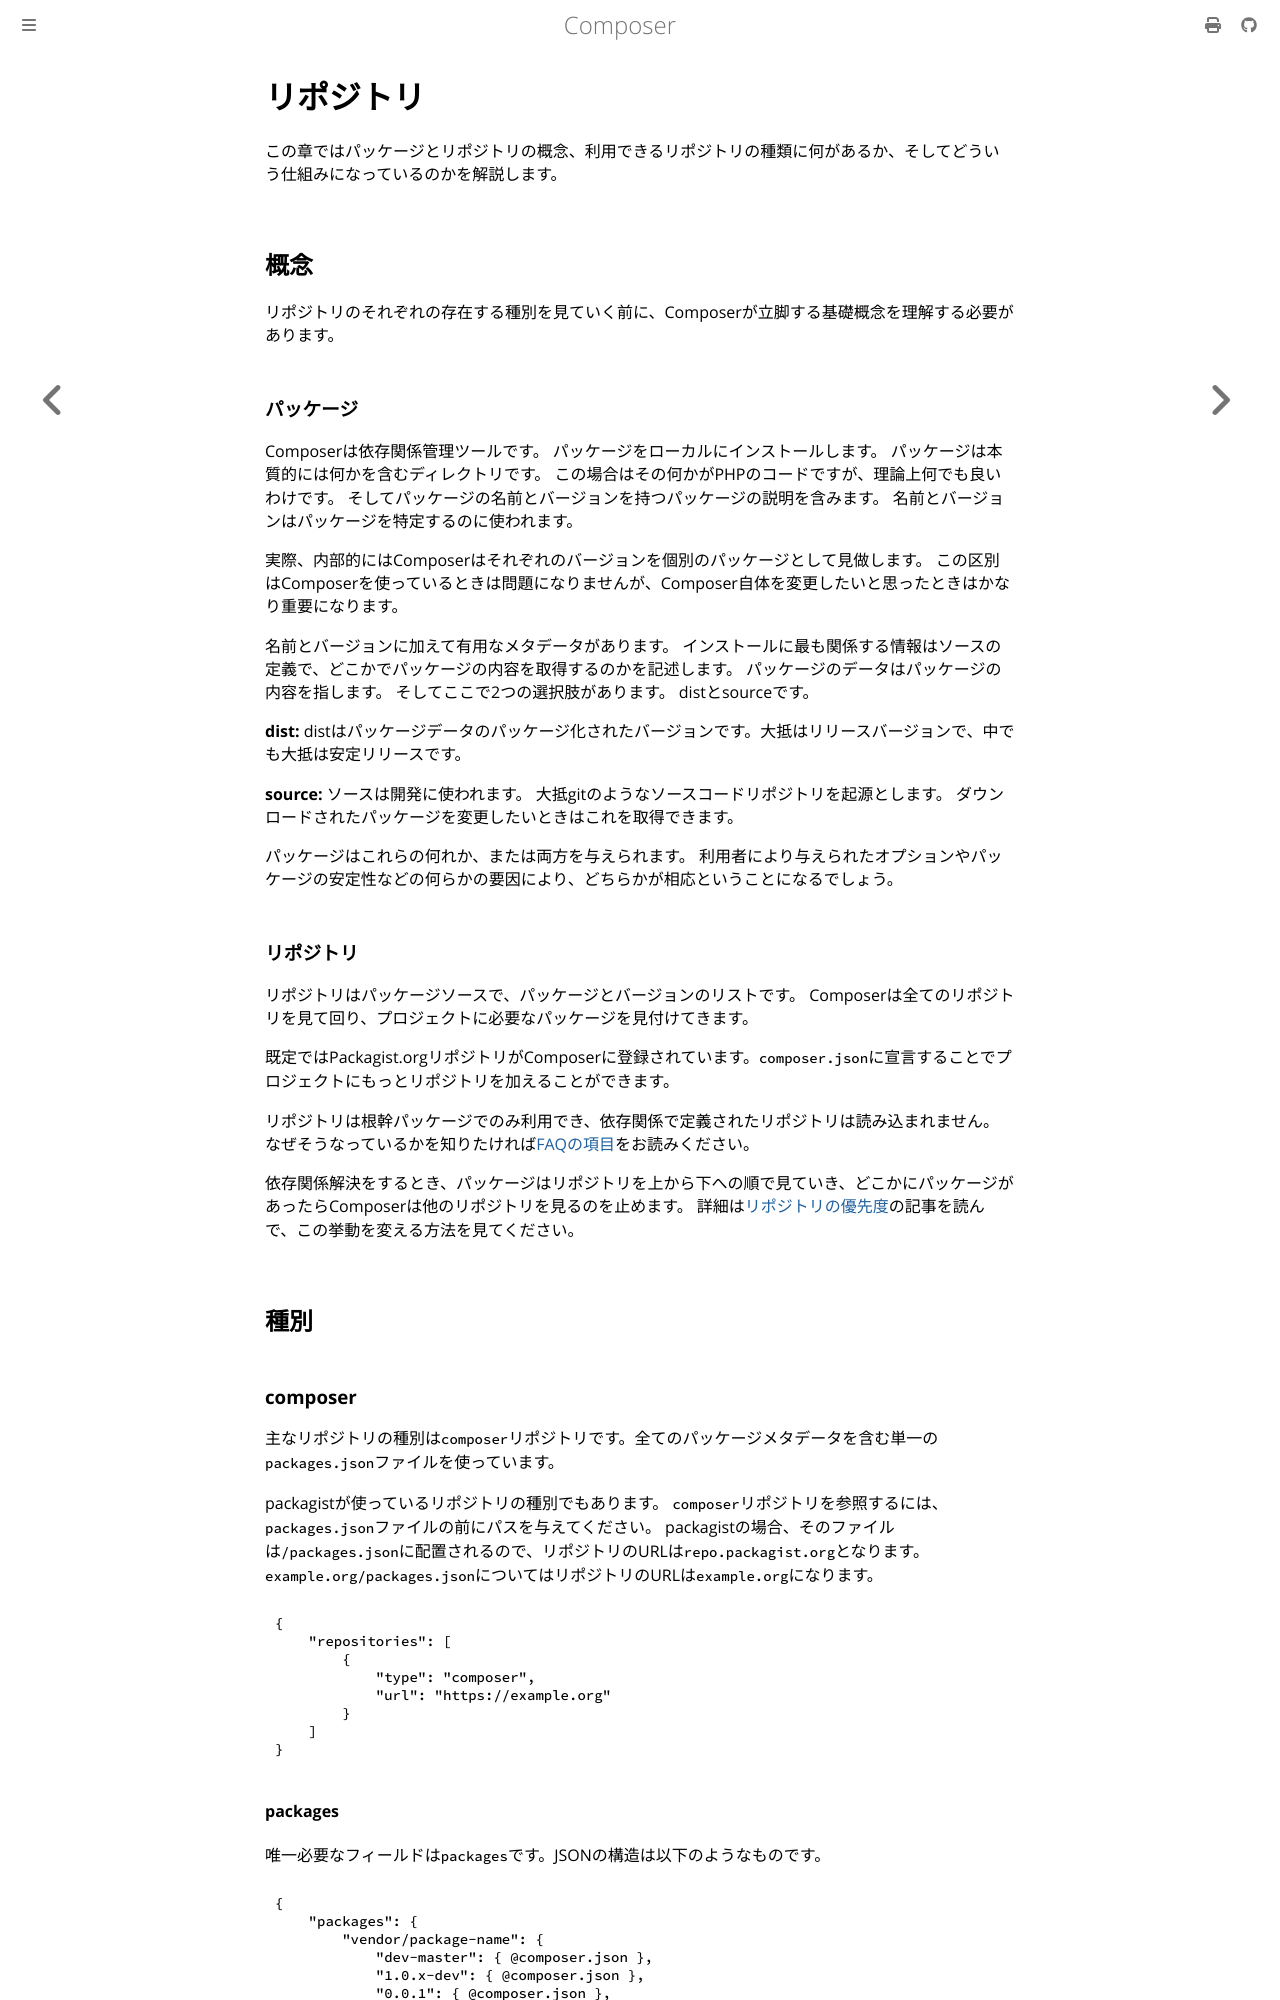

repository: phpusers-ja/composer · page: doc/05-repositories.html · generator: mdbook

# リポジトリ

この章ではパッケージとリポジトリの概念、利用できるリポジトリの種類に何があるか、そしてどういう仕組みになっているのかを解説します。

## 概念

リポジトリのそれぞれの存在する種別を見ていく前に、Composerが立脚する基礎概念を理解する必要があります。

### パッケージ

Composerは依存関係管理ツールです。
パッケージをローカルにインストールします。
パッケージは本質的には何かを含むディレクトリです。
この場合はその何かがPHPのコードですが、理論上何でも良いわけです。
そしてパッケージの名前とバージョンを持つパッケージの説明を含みます。
名前とバージョンはパッケージを特定するのに使われます。

実際、内部的にはComposerはそれぞれのバージョンを個別のパッケージとして見做します。
この区別はComposerを使っているときは問題になりませんが、Composer自体を変更したいと思ったときはかなり重要になります。

名前とバージョンに加えて有用なメタデータがあります。
インストールに最も関係する情報はソースの定義で、どこかでパッケージの内容を取得するのかを記述します。
パッケージのデータはパッケージの内容を指します。
そしてここで2つの選択肢があります。
distとsourceです。

**dist:** distはパッケージデータのパッケージ化されたバージョンです。大抵はリリースバージョンで、中でも大抵は安定リリースです。

**source:** ソースは開発に使われます。
大抵gitのようなソースコードリポジトリを起源とします。
ダウンロードされたパッケージを変更したいときはこれを取得できます。

パッケージはこれらの何れか、または両方を与えられます。
利用者により与えられたオプションやパッケージの安定性などの何らかの要因により、どちらかが相応ということになるでしょう。

### リポジトリ

リポジトリはパッケージソースで、パッケージとバージョンのリストです。
Composerは全てのリポジトリを見て回り、プロジェクトに必要なパッケージを見付けてきます。

既定ではPackagist.orgリポジトリがComposerに登録されています。`composer.json`に宣言することでプロジェクトにもっとリポジトリを加えることができます。

リポジトリは根幹パッケージでのみ利用でき、依存関係で定義されたリポジトリは読み込まれません。
なぜそうなっているかを知りたければ[FAQの項目](faqs/why-cant-composer-load-repositories-recursively.md)をお読みください。

依存関係解決をするとき、パッケージはリポジトリを上から下への順で見ていき、どこかにパッケージがあったらComposerは他のリポジトリを見るのを止めます。
詳細は[リポジトリの優先度](articles/repository-priorities.md)の記事を読んで、この挙動を変える方法を見てください。

## 種別

### composer

主なリポジトリの種別は`composer`リポジトリです。全てのパッケージメタデータを含む単一の`packages.json`ファイルを使っています。

packagistが使っているリポジトリの種別でもあります。
`composer`リポジトリを参照するには、`packages.json`ファイルの前にパスを与えてください。
packagistの場合、そのファイルは`/packages.json`に配置されるので、リポジトリのURLは`repo.packagist.org`となります。
`example.org/packages.json`についてはリポジトリのURLは`example.org`になります。

```json
{
    "repositories": [
        {
            "type": "composer",
            "url": "https://example.org"
        }
    ]
}
```

#### packages

唯一必要なフィールドは`packages`です。JSONの構造は以下のようなものです。

```json
{
    "packages": {
        "vendor/package-name": {
            "dev-master": { @composer.json },
            "1.0.x-dev": { @composer.json },
            "0.0.1": { @composer.json },
            "1.0.0": { @composer.json }
        }
    }
}
```

`@composer.json`の印は、最小のものとして含むパッケージのバージョンに由来する`composer.json`の内容になります。

* name
* version
* distまたはsource

以下は最小限のパッケージの定義です。

```json
{
    "name": "smarty/smarty",
    "version": "3.1.7",
    "dist": {
        "url": "https://www.smarty.net/files/Smarty-3.1.7.zip",
        "type": "zip"
    }
}
```

[スキーマ](04-schema.md)には指定される他のフィールドの何れかを含められます。
